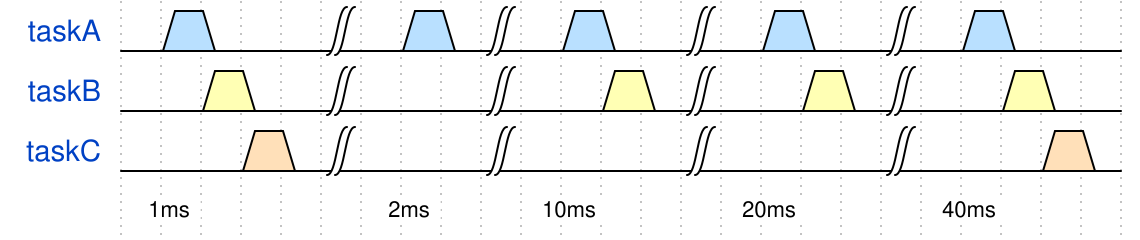

Give the WaveDrom (WaveJSON) description of this timing diagram.

{signal: [
  {name: 'taskA', wave: '050..|.50|.50.|.50.|.50..'},
  {name: 'taskB', wave: '0.30.|...|..30|..30|..30.'},
  {name: 'taskC', wave: '0..40|...|....|....|...40'},
  {name: '', node: '.A.....B...C....D....E'},
  ],
   edge: [ 'A 1ms', 'B 2ms', 'C 10ms', 'D 20ms', 'E 40ms' ],
 config:{skin:'narrow'}
}
